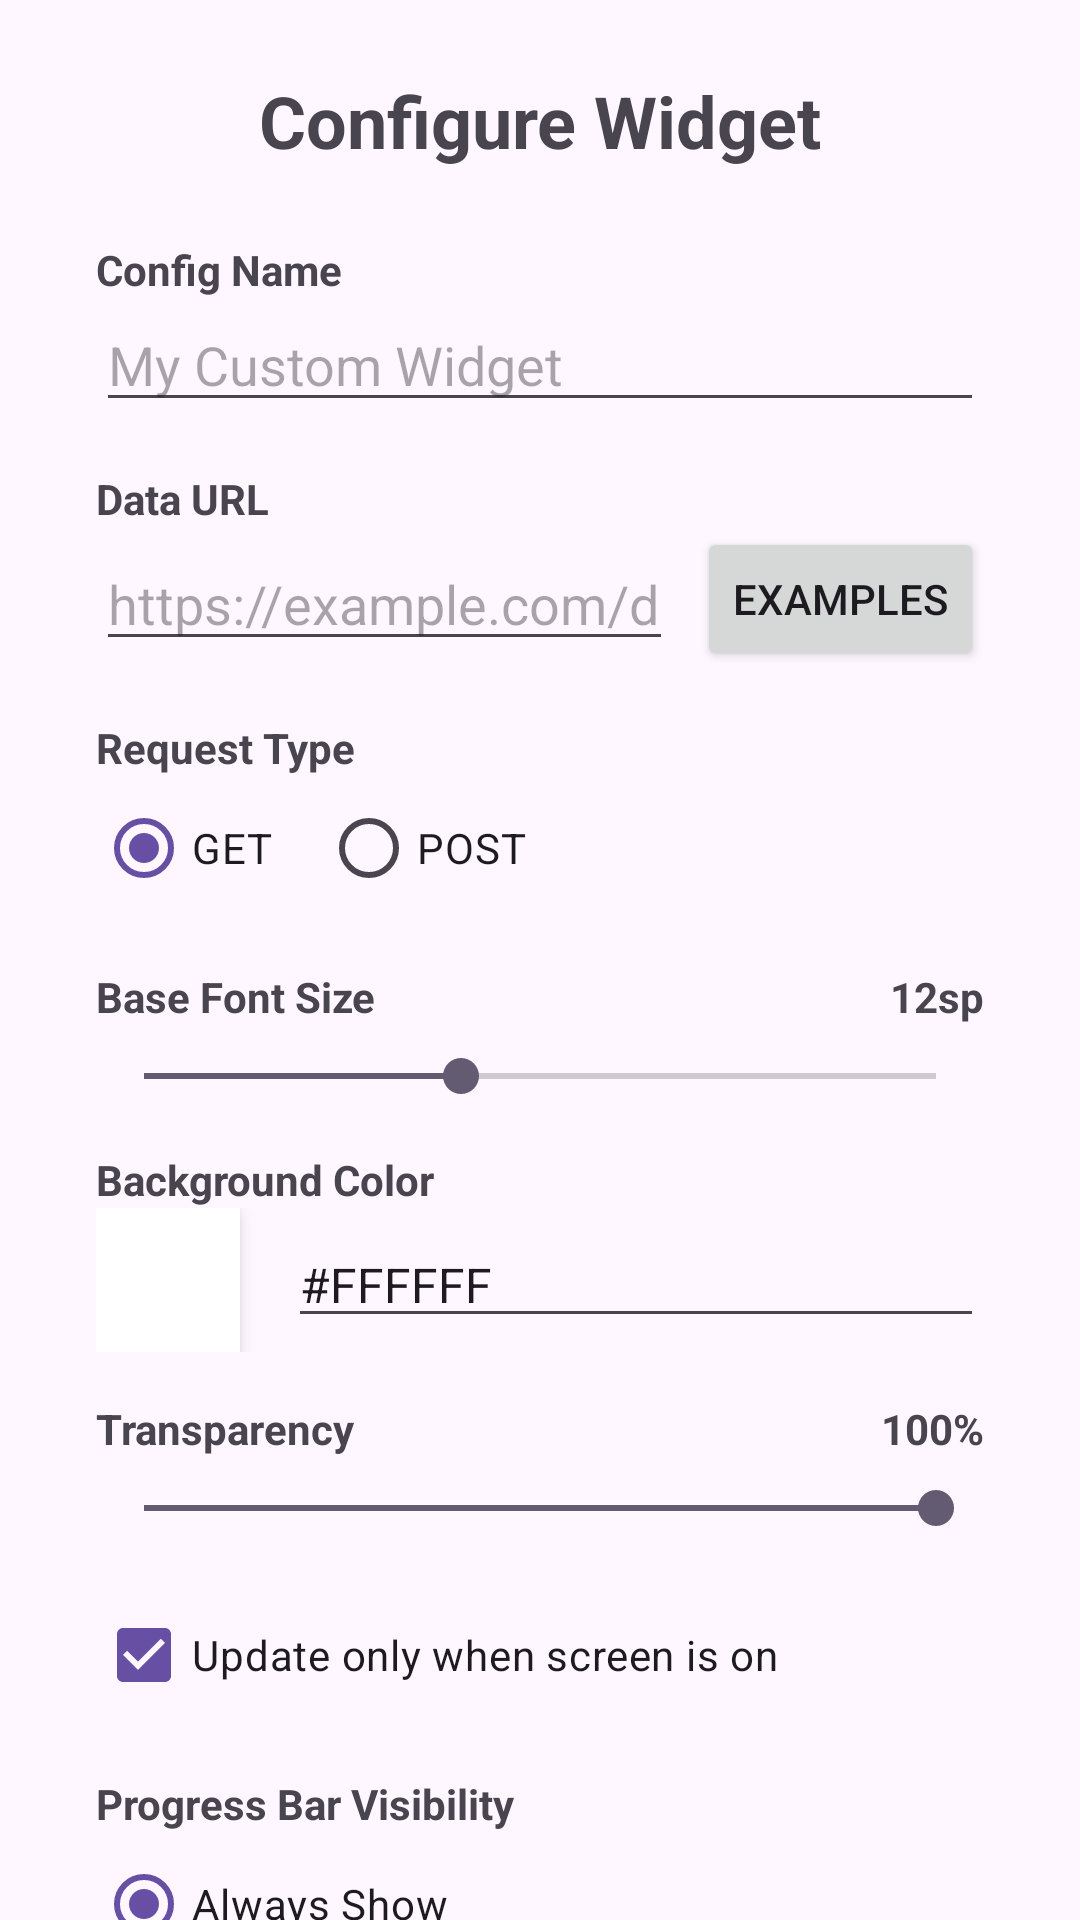

Android layout source for this screen:
<!-- AndroidManifest.xml: application theme Theme.DataWidget -->
<!-- res/layout/layout_config_edit.xml -->
<?xml version="1.0" encoding="utf-8"?>
<androidx.core.widget.NestedScrollView xmlns:android="http://schemas.android.com/apk/res/android"
    android:layout_width="match_parent"
    android:layout_height="match_parent"
    android:fitsSystemWindows="true"
    android:background="?android:attr/windowBackground">

    <LinearLayout
        android:layout_width="match_parent"
        android:layout_height="wrap_content"
        android:orientation="vertical"
        android:paddingHorizontal="32dp"
        android:paddingVertical="24dp">

        <TextView
            android:id="@+id/txt_title"
            android:layout_width="match_parent"
            android:layout_height="wrap_content"
            android:text="Configure Widget"
            android:textSize="24sp"
            android:textStyle="bold"
            android:layout_marginBottom="24dp"
            android:textAlignment="center" />

        <TextView
            android:layout_width="match_parent"
            android:layout_height="wrap_content"
            android:text="Config Name"
            android:textStyle="bold"
            android:textSize="14sp" />
        <EditText
            android:id="@+id/edit_name"
            android:layout_width="match_parent"
            android:layout_height="wrap_content"
            android:hint="My Custom Widget"
            android:inputType="textCapWords"
            android:layout_marginBottom="16dp" />

        <TextView
            android:layout_width="match_parent"
            android:layout_height="wrap_content"
            android:text="Data URL"
            android:textStyle="bold"
            android:textSize="14sp" />

        <LinearLayout
            android:layout_width="match_parent"
            android:layout_height="wrap_content"
            android:orientation="horizontal"
            android:gravity="center_vertical">
            <EditText
                android:id="@+id/edit_url"
                android:layout_width="0dp"
                android:layout_height="wrap_content"
                android:layout_weight="1"
                android:hint="https://example.com/data.json"
                android:inputType="textUri" />
            <Button
                android:id="@+id/btn_examples"
                style="?android:attr/buttonStyleSmall"
                android:layout_width="wrap_content"
                android:layout_height="wrap_content"
                android:text="Examples"
                android:layout_marginStart="8dp" />
        </LinearLayout>

        <View
            android:layout_width="match_parent"
            android:layout_height="16dp" />

        <TextView
            android:layout_width="match_parent"
            android:layout_height="wrap_content"
            android:text="Request Type"
            android:textStyle="bold"
            android:textSize="14sp" />
        <RadioGroup
            android:id="@+id/radio_request_type"
            android:layout_width="match_parent"
            android:layout_height="wrap_content"
            android:orientation="horizontal"
            android:layout_marginBottom="16dp">
            <RadioButton
                android:id="@+id/radio_get"
                android:layout_width="wrap_content"
                android:layout_height="wrap_content"
                android:text="GET"
                android:checked="true" />
            <RadioButton
                android:id="@+id/radio_post"
                android:layout_width="wrap_content"
                android:layout_height="wrap_content"
                android:text="POST"
                android:layout_marginStart="16dp" />
        </RadioGroup>

        <LinearLayout
            android:layout_width="match_parent"
            android:layout_height="wrap_content"
            android:orientation="horizontal">
            <TextView
                android:layout_width="0dp"
                android:layout_height="wrap_content"
                android:layout_weight="1"
                android:text="Base Font Size"
                android:textStyle="bold"
                android:textSize="14sp" />
            <TextView
                android:id="@+id/txt_font_size"
                android:layout_width="wrap_content"
                android:layout_height="wrap_content"
                android:text="12sp"
                android:textStyle="bold" />
        </LinearLayout>

        <SeekBar
            android:id="@+id/seek_font_size"
            android:layout_width="match_parent"
            android:layout_height="wrap_content"
            android:max="30"
            android:progress="12"
            android:layout_marginTop="8dp"
            android:layout_marginBottom="16dp" />

        <TextView
            android:layout_width="match_parent"
            android:layout_height="wrap_content"
            android:text="Background Color"
            android:textStyle="bold"
            android:textSize="14sp" />

        <LinearLayout
            android:layout_width="match_parent"
            android:layout_height="wrap_content"
            android:orientation="horizontal"
            android:gravity="center_vertical"
            android:layout_marginBottom="16dp">

            <View
                android:id="@+id/view_color_preview"
                android:layout_width="48dp"
                android:layout_height="48dp"
                android:background="@android:color/white"
                android:elevation="4dp"
                android:clickable="true"
                android:focusable="true"
                android:foreground="?android:attr/selectableItemBackground" />

            <EditText
                android:id="@+id/edit_bg_color"
                android:layout_width="0dp"
                android:layout_height="wrap_content"
                android:layout_weight="1"
                android:layout_marginStart="16dp"
                android:hint="#FFFFFF"
                android:text="#FFFFFF"
                android:textSize="16sp" />
        </LinearLayout>

        <LinearLayout
            android:layout_width="match_parent"
            android:layout_height="wrap_content"
            android:orientation="horizontal">
            <TextView
                android:layout_width="0dp"
                android:layout_height="wrap_content"
                android:layout_weight="1"
                android:text="Transparency"
                android:textStyle="bold"
                android:textSize="14sp" />
            <TextView
                android:id="@+id/txt_alpha_percent"
                android:layout_width="wrap_content"
                android:layout_height="wrap_content"
                android:text="100%"
                android:textStyle="bold" />
        </LinearLayout>

        <SeekBar
            android:id="@+id/seek_alpha"
            android:layout_width="match_parent"
            android:layout_height="wrap_content"
            android:max="100"
            android:progress="100"
            android:layout_marginTop="8dp"
            android:layout_marginBottom="16dp" />

        <CheckBox
            android:id="@+id/check_screen_on"
            android:layout_width="match_parent"
            android:layout_height="wrap_content"
            android:text="Update only when screen is on"
            android:checked="true"
            android:layout_marginBottom="16dp" />

        <TextView
            android:layout_width="match_parent"
            android:layout_height="wrap_content"
            android:text="Progress Bar Visibility"
            android:textStyle="bold"
            android:textSize="14sp" />
        <RadioGroup
            android:id="@+id/radio_progress_vis"
            android:layout_width="match_parent"
            android:layout_height="wrap_content"
            android:orientation="vertical"
            android:layout_marginBottom="24dp">
            <RadioButton
                android:id="@+id/radio_always"
                android:layout_width="match_parent"
                android:layout_height="wrap_content"
                android:text="Always Show"
                android:checked="true" />
            <RadioButton
                android:id="@+id/radio_on_tap"
                android:layout_width="match_parent"
                android:layout_height="wrap_content"
                android:text="Show only on Tap" />
        </RadioGroup>

        <Button
            android:id="@+id/btn_save"
            android:layout_width="match_parent"
            android:layout_height="wrap_content"
            android:text="Save and Update Widget"
            android:padding="12dp" />

    </LinearLayout>
</androidx.core.widget.NestedScrollView>
<!-- resources referenced by this layout -->
<resources>
  <style name="Theme.DataWidget" parent="Base.Theme.DataWidget" />
  <style name="Base.Theme.DataWidget" parent="Theme.Material3.DayNight.NoActionBar">
          
          
      </style>
</resources>
